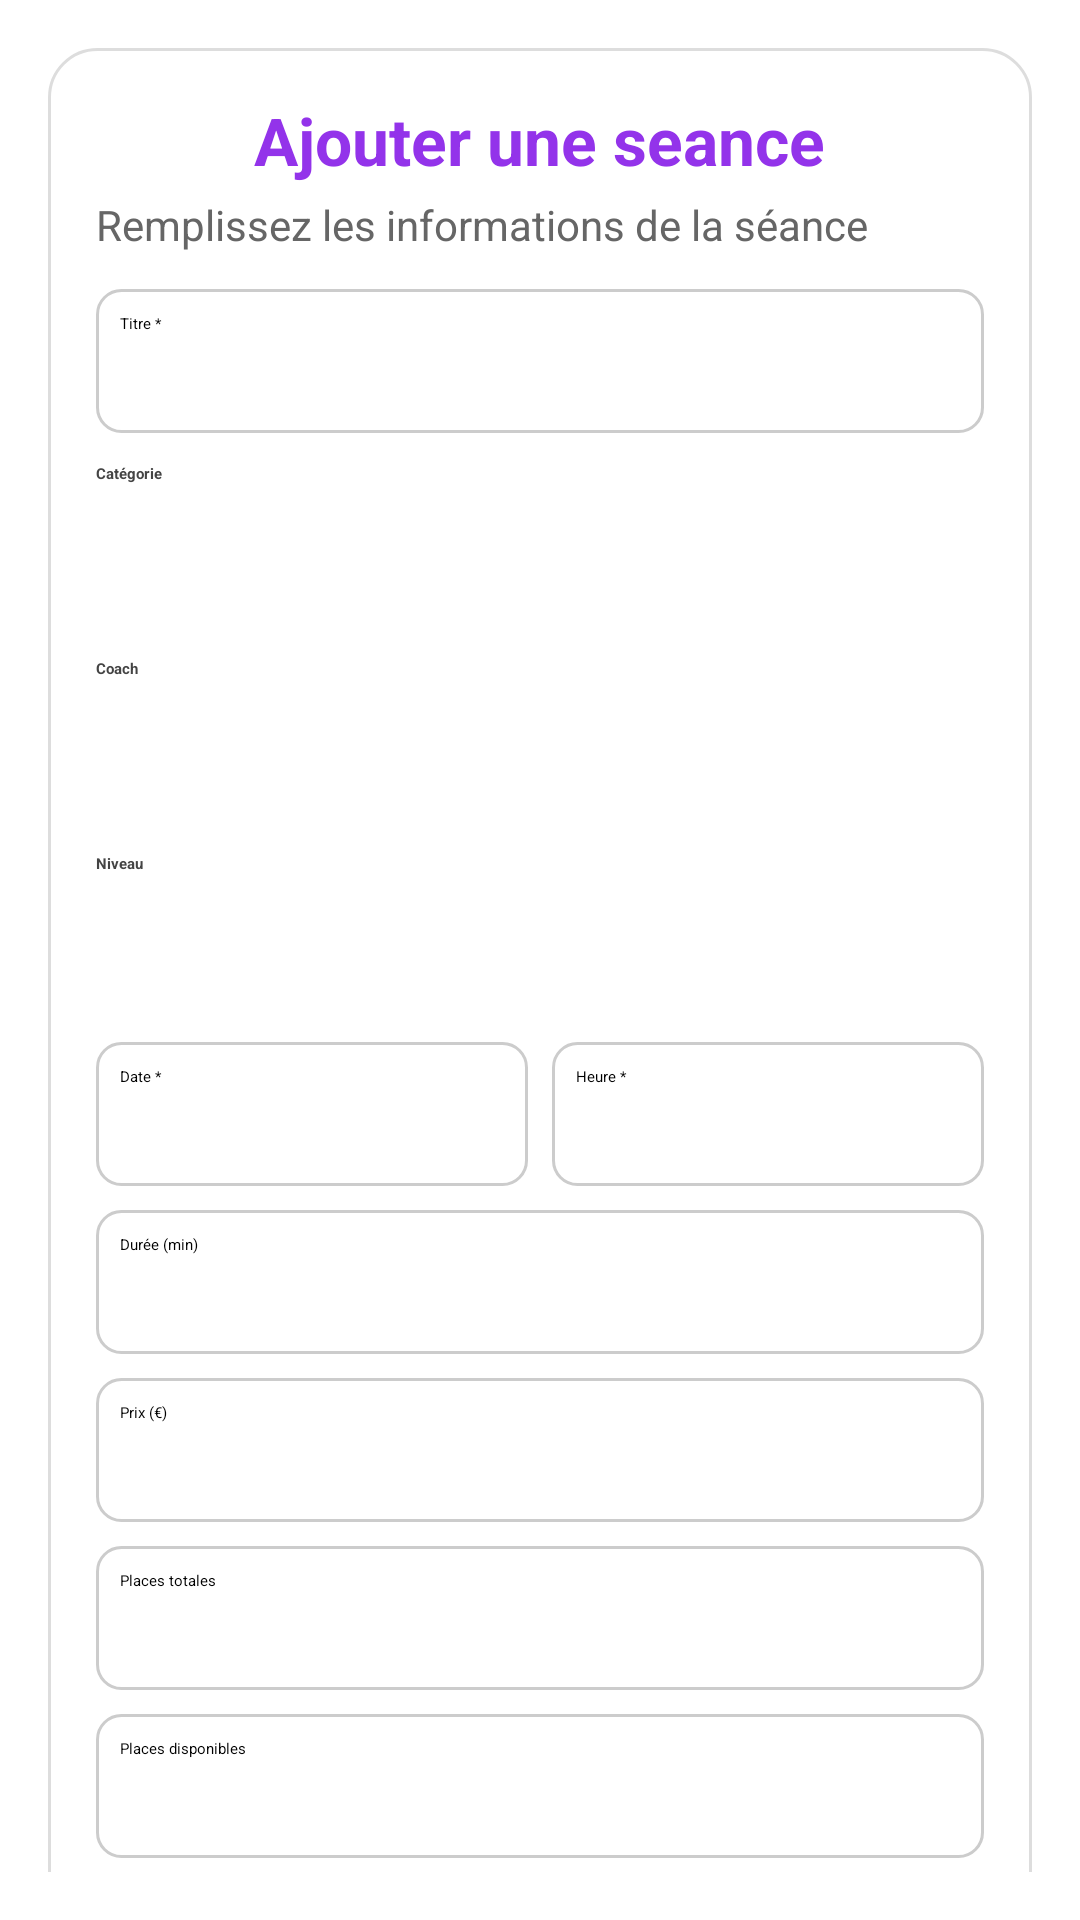

Layout XML and referenced resources for this Android screen:
<!-- AndroidManifest.xml: application theme Theme.FitGym -->
<!-- res/layout/dialog_ajouter_seance.xml -->
<?xml version="1.0" encoding="utf-8"?>
<ScrollView xmlns:android="http://schemas.android.com/apk/res/android"
    android:layout_width="match_parent"
    android:layout_height="wrap_content"
    xmlns:app="http://schemas.android.com/apk/res-auto"
    android:padding="16dp">

    <LinearLayout
        android:orientation="vertical"
        android:layout_width="match_parent"
        android:layout_height="wrap_content"
        android:background="@drawable/dialog_background"
        android:padding="16dp">

        <TextView
            android:layout_width="wrap_content"
            android:layout_height="wrap_content"
            android:text="Ajouter une seance"
            android:textSize="22sp"
            android:textStyle="bold"
            android:textColor="@color/purple_500"
            android:layout_gravity="center"/>

        <TextView
            android:layout_width="wrap_content"
            android:layout_height="wrap_content"
            android:text="Remplissez les informations de la séance"
            android:textSize="14sp"
            android:textColor="#666666"
            android:layout_marginTop="4dp"/>

        
        <EditText
            android:id="@+id/editTitre"
            android:layout_width="match_parent"
            android:layout_height="48dp"
            android:hint="Titre *"
            android:background="@drawable/edittext_background"
            android:padding="8dp"
            android:layout_marginTop="12dp"/>

        
        <TextView
            android:layout_width="wrap_content"
            android:layout_height="wrap_content"
            android:text="Catégorie"
            android:textStyle="bold"
            android:textColor="#444444"
            android:layout_marginTop="10dp"/>

        <Spinner
            android:id="@+id/spinnerCategorie"
            android:layout_width="match_parent"
            android:layout_height="48dp"/>

        
        <TextView
            android:layout_width="wrap_content"
            android:layout_height="wrap_content"
            android:text="Coach"
            android:textStyle="bold"
            android:textColor="#444444"
            android:layout_marginTop="10dp"/>

        <Spinner
            android:id="@+id/spinnerCoach"
            android:layout_width="match_parent"
            android:layout_height="48dp"/>

        
        <TextView
            android:layout_width="wrap_content"
            android:layout_height="wrap_content"
            android:text="Niveau"
            android:textStyle="bold"
            android:textColor="#444444"
            android:layout_marginTop="10dp"/>

        <Spinner
            android:id="@+id/spinnerNiveau"
            android:layout_width="match_parent"
            android:layout_height="48dp"/>

        
        <LinearLayout
            android:layout_width="match_parent"
            android:layout_height="wrap_content"
            android:orientation="horizontal"
            android:layout_marginTop="8dp"
            android:weightSum="2">

            <EditText
                android:id="@+id/editDate"
                android:layout_width="0dp"
                android:layout_weight="1"
                android:layout_height="48dp"
                android:hint="Date *"
                android:focusable="false"
                android:background="@drawable/edittext_background"
                android:padding="8dp"/>

            <EditText
                android:id="@+id/editHeure"
                android:layout_width="0dp"
                android:layout_weight="1"
                android:layout_height="48dp"
                android:hint="Heure *"
                android:focusable="false"
                android:background="@drawable/edittext_background"
                android:padding="8dp"
                android:layout_marginStart="8dp"/>
        </LinearLayout>

        <EditText
            android:id="@+id/editDuree"
            android:layout_width="match_parent"
            android:layout_height="48dp"
            android:hint="Durée (min)"
            android:background="@drawable/edittext_background"
            android:padding="8dp"
            android:layout_marginTop="8dp"/>

        <EditText
            android:id="@+id/editPrix"
            android:layout_width="match_parent"
            android:layout_height="48dp"
            android:hint="Prix (€)"
            android:background="@drawable/edittext_background"
            android:padding="8dp"
            android:layout_marginTop="8dp"/>

        <EditText
            android:id="@+id/editPlacesTotales"
            android:layout_width="match_parent"
            android:layout_height="48dp"
            android:hint="Places totales"
            android:background="@drawable/edittext_background"
            android:padding="8dp"
            android:layout_marginTop="8dp"/>

        <EditText
            android:id="@+id/editPlacesDisponibles"
            android:layout_width="match_parent"
            android:layout_height="48dp"
            android:hint="Places disponibles"
            android:background="@drawable/edittext_background"
            android:padding="8dp"
            android:layout_marginTop="8dp"/>

        <EditText
            android:id="@+id/editDescription"
            android:layout_width="match_parent"
            android:layout_height="96dp"
            android:hint="Description"
            android:background="@drawable/edittext_background"
            android:padding="8dp"
            android:layout_marginTop="8dp"
            android:gravity="top"/>

        
        <LinearLayout
            android:layout_width="match_parent"
            android:layout_height="wrap_content"
            android:orientation="horizontal"
            android:layout_marginTop="16dp"
            android:weightSum="2">

            <com.google.android.material.button.MaterialButton
                android:id="@+id/btnAnnuler"
                android:layout_width="0dp"
                android:layout_weight="1"
                android:layout_height="48dp"
                android:text="Annuler"
                android:textColor="@color/nav_item_color"
                app:backgroundTint="@color/chip_background"
                android:insetLeft="0dp"
                android:insetRight="0dp"
                android:layout_marginEnd="8dp"/>

            <com.google.android.material.button.MaterialButton
                android:id="@+id/btnAjouter"
                android:layout_width="0dp"
                android:layout_weight="1"
                android:layout_height="48dp"
                android:text="Ajouter"
                android:textColor="@android:color/white"
                app:backgroundTint="@color/purple_500"
                android:insetLeft="0dp"
                android:insetRight="0dp"/>
        </LinearLayout>

    </LinearLayout>
</ScrollView>
<!-- resources referenced by this layout -->
<resources>
  <color name="chip_background">#F3F4F6</color>
  <color name="purple_500">#9333EA</color>
  <!-- drawable dialog_background (drawable) -->
  <?xml version="1.0" encoding="utf-8"?>
  <shape xmlns:android="http://schemas.android.com/apk/res/android"
      android:shape="rectangle">
  
      
      <solid android:color="#FFFFFF" />
  
      
      <corners android:radius="16dp" />
  
      
      <stroke
          android:width="1dp"
          android:color="#DDDDDD" />
  
      
      <padding
          android:left="0dp"
          android:top="0dp"
          android:right="0dp"
          android:bottom="0dp"/>
  </shape>
  <!-- drawable edittext_background (drawable) -->
  <?xml version="1.0" encoding="utf-8"?>
  <shape xmlns:android="http://schemas.android.com/apk/res/android"
      android:shape="rectangle">
  
      <solid android:color="#FFFFFF"/> 
  
      <corners android:radius="8dp"/> 
  
      <stroke
          android:width="1dp"
          android:color="#CCCCCC"/> 
  
      <padding
          android:left="8dp"
          android:top="8dp"
          android:right="8dp"
          android:bottom="8dp"/>
  </shape>
</resources>
